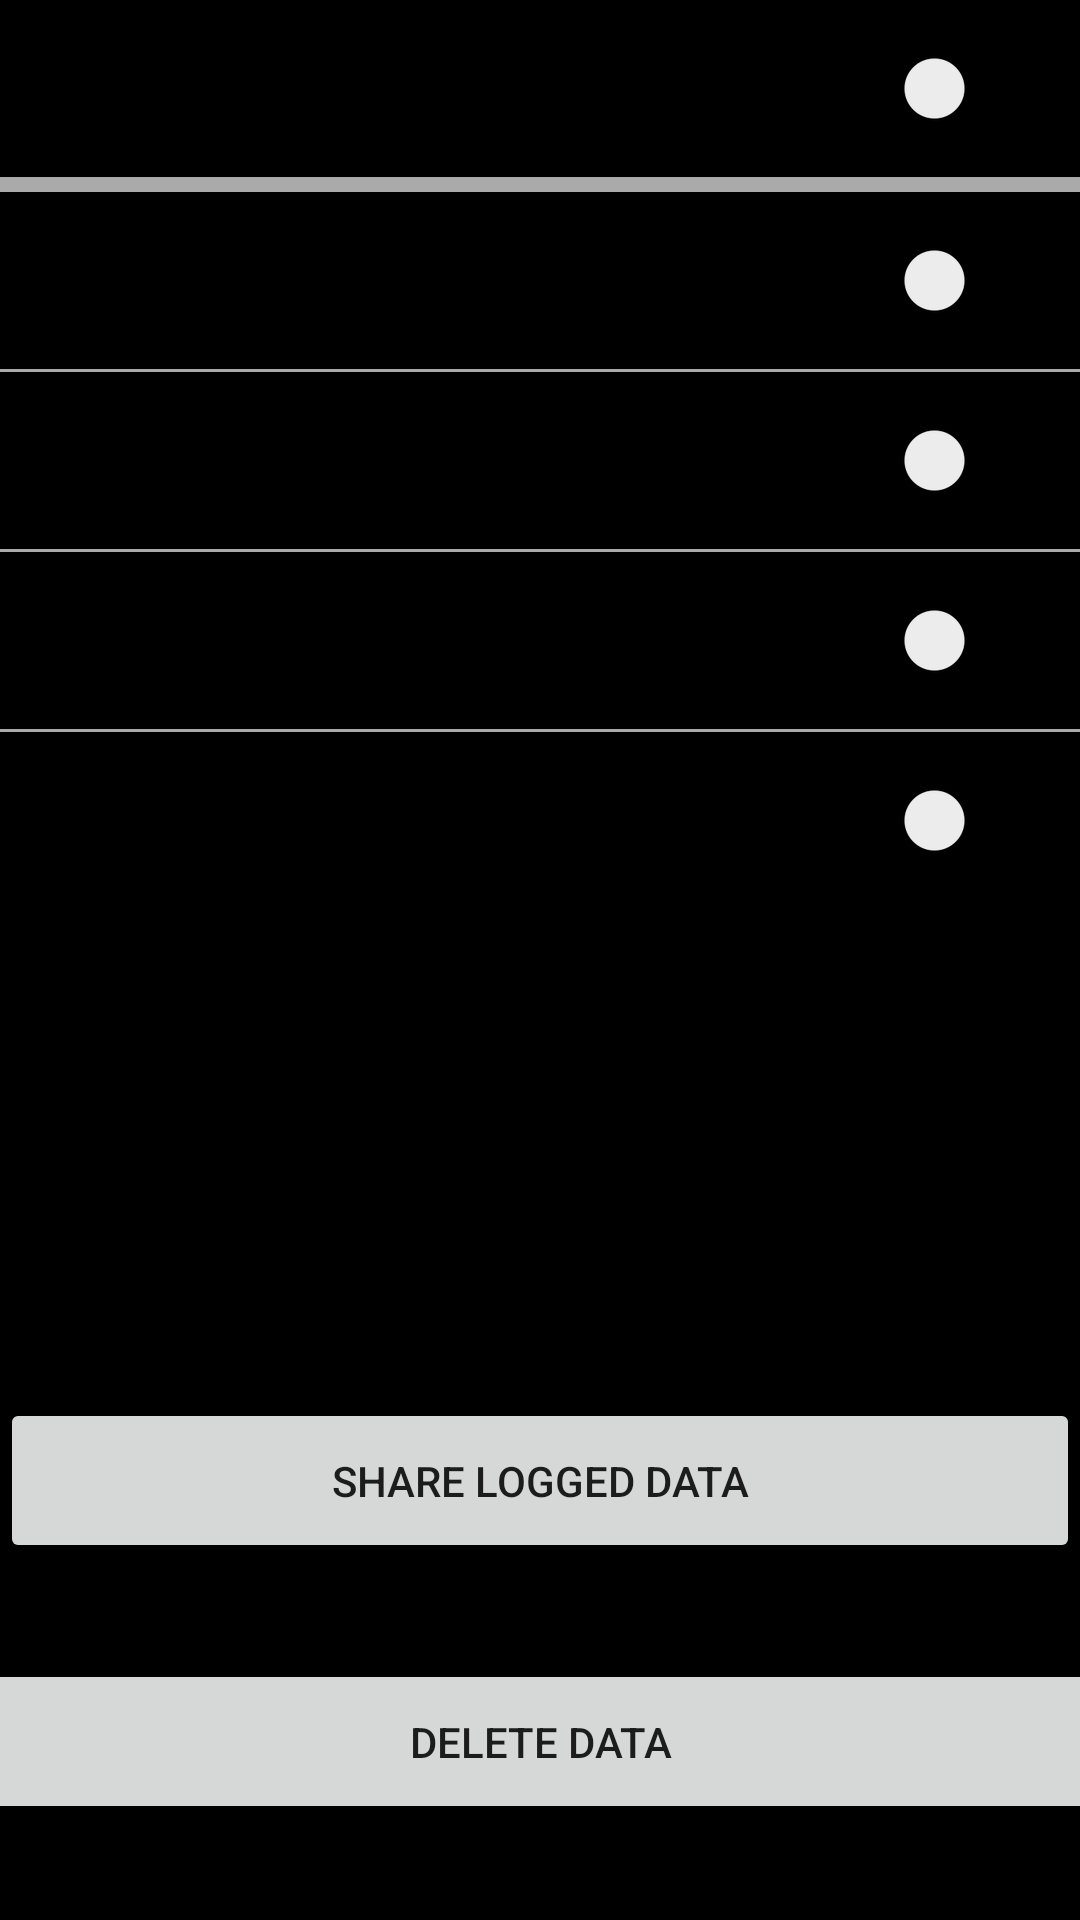

Reconstruct the res/layout file that produces this screen, plus the resources it refers to.
<!-- AndroidManifest.xml: application theme Theme.VSMWatchAndroidApplication -->
<!-- res/layout/fragment_logging.xml -->
<?xml version="1.0" encoding="utf-8"?>
<androidx.constraintlayout.widget.ConstraintLayout xmlns:android="http://schemas.android.com/apk/res/android"
    xmlns:app="http://schemas.android.com/apk/res-auto"
    xmlns:tools="http://schemas.android.com/tools"
    android:layout_width="match_parent"
    android:layout_height="match_parent"
    android:background="@android:color/background_dark"
    tools:context=".ui.logging.LoggingFragment">

    <TextView
        android:id="@+id/text_StartLogging"
        android:layout_width="wrap_content"
        android:layout_height="wrap_content"
        android:layout_marginStart="8dp"
        android:layout_marginTop="16dp"
        android:text="@string/logging_startLogging"
        android:textSize="20sp"
        app:layout_constraintEnd_toStartOf="@+id/switch_startLogging"
        app:layout_constraintHorizontal_bias="0.0"
        app:layout_constraintStart_toStartOf="parent"
        app:layout_constraintTop_toTopOf="parent" />

    <Switch
        android:id="@+id/switch_startLogging"
        android:layout_width="wrap_content"
        android:layout_height="wrap_content"
        android:layout_marginTop="16dp"
        android:layout_marginEnd="8dp"
        app:layout_constraintEnd_toEndOf="parent"
        app:layout_constraintTop_toTopOf="parent"
        tools:ignore="UseSwitchCompatOrMaterialXml" />

    <View
        android:id="@+id/divider_bottom"
        android:layout_width="0dp"
        android:layout_height="5dp"
        android:layout_marginTop="16dp"
        android:background="@android:color/darker_gray"
        app:layout_constraintEnd_toEndOf="parent"
        app:layout_constraintStart_toStartOf="parent"
        app:layout_constraintTop_toBottomOf="@+id/text_StartLogging" />

    <TextView
        android:id="@+id/logging_PPG"
        android:layout_width="wrap_content"
        android:layout_height="wrap_content"
        android:layout_marginStart="8dp"
        android:layout_marginTop="16dp"
        android:text="@string/logging_PPG"
        android:textSize="20sp"
        app:layout_constraintEnd_toStartOf="@+id/switch_PPG"
        app:layout_constraintHorizontal_bias="0.0"
        app:layout_constraintStart_toStartOf="parent"
        app:layout_constraintTop_toBottomOf="@+id/divider_bottom" />

    <Switch
        android:id="@+id/switch_PPG"
        android:layout_width="wrap_content"
        android:layout_height="wrap_content"
        android:layout_marginTop="16dp"
        android:layout_marginEnd="8dp"
        app:layout_constraintEnd_toEndOf="parent"
        app:layout_constraintTop_toBottomOf="@+id/divider_bottom"
        tools:ignore="UseSwitchCompatOrMaterialXml" />

    <View
        android:id="@+id/subdivider1"
        android:layout_width="375dp"
        android:layout_height="1dp"
        android:layout_marginTop="16dp"

        android:background="@android:color/darker_gray"
        app:layout_constraintEnd_toEndOf="parent"
        app:layout_constraintHorizontal_bias="0.555"
        app:layout_constraintStart_toStartOf="parent"
        app:layout_constraintTop_toBottomOf="@+id/logging_PPG" />

    <TextView
        android:id="@+id/logging_ECG"
        android:layout_width="wrap_content"
        android:layout_height="wrap_content"
        android:layout_marginStart="8dp"
        android:layout_marginTop="16dp"
        android:text="@string/logging_ECG"
        android:textSize="20sp"
        app:layout_constraintEnd_toStartOf="@+id/switch_ECG"
        app:layout_constraintHorizontal_bias="0.0"
        app:layout_constraintStart_toStartOf="parent"
        app:layout_constraintTop_toBottomOf="@+id/subdivider1" />

    <Switch
        android:id="@+id/switch_ECG"
        android:layout_width="wrap_content"
        android:layout_height="wrap_content"
        android:layout_marginTop="16dp"
        android:layout_marginEnd="8dp"
        app:layout_constraintEnd_toEndOf="parent"
        app:layout_constraintTop_toBottomOf="@+id/subdivider1"
        tools:ignore="UseSwitchCompatOrMaterialXml" />

    <View
        android:id="@+id/subdivider2"
        android:layout_width="375dp"
        android:layout_height="1dp"
        android:layout_marginTop="16dp"
        android:background="@android:color/darker_gray"
        app:layout_constraintEnd_toEndOf="parent"
        app:layout_constraintStart_toStartOf="parent"
        app:layout_constraintTop_toBottomOf="@+id/logging_ECG" />

    <TextView
        android:id="@+id/logging_EDA"
        android:layout_width="wrap_content"
        android:layout_height="wrap_content"
        android:layout_marginStart="8dp"
        android:layout_marginTop="16dp"
        android:text="@string/logging_EDA"
        android:textSize="20sp"
        app:layout_constraintEnd_toStartOf="@+id/switch_EDA"
        app:layout_constraintHorizontal_bias="0.0"
        app:layout_constraintStart_toStartOf="parent"
        app:layout_constraintTop_toBottomOf="@+id/subdivider2" />

    <Switch
        android:id="@+id/switch_EDA"
        android:layout_width="wrap_content"
        android:layout_height="wrap_content"
        android:layout_marginTop="16dp"
        android:layout_marginEnd="8dp"
        app:layout_constraintEnd_toEndOf="parent"
        app:layout_constraintTop_toBottomOf="@+id/subdivider2"
        tools:ignore="UseSwitchCompatOrMaterialXml" />

    <View
        android:id="@+id/subdivider3"
        android:layout_width="375dp"
        android:layout_height="1dp"
        android:layout_marginTop="16dp"
        android:background="@android:color/darker_gray"
        app:layout_constraintEnd_toEndOf="parent"
        app:layout_constraintStart_toStartOf="parent"
        app:layout_constraintTop_toBottomOf="@+id/logging_EDA" />

    <TextView
        android:id="@+id/logging_Temperature"
        android:layout_width="wrap_content"
        android:layout_height="wrap_content"
        android:layout_marginStart="8dp"
        android:layout_marginTop="16dp"
        android:text="@string/logging_Temperature"
        android:textSize="20sp"
        app:layout_constraintEnd_toStartOf="@+id/switch_Temperature"
        app:layout_constraintHorizontal_bias="0.0"
        app:layout_constraintStart_toStartOf="parent"
        app:layout_constraintTop_toBottomOf="@+id/subdivider3" />

    <Switch
        android:id="@+id/switch_Temperature"
        android:layout_width="wrap_content"
        android:layout_height="wrap_content"
        android:layout_marginTop="16dp"
        android:layout_marginEnd="8dp"
        app:layout_constraintEnd_toEndOf="parent"
        app:layout_constraintTop_toBottomOf="@+id/subdivider3"
        tools:ignore="UseSwitchCompatOrMaterialXml" />

    <Button
        android:id="@+id/DriveButton"
        android:layout_width="0dp"
        android:layout_height="55dp"
        android:layout_marginBottom="32dp"
        android:text="@string/logging_Share"
        app:layout_constraintBottom_toTopOf="@+id/logging_deleteBttn"
        app:layout_constraintEnd_toEndOf="parent"
        app:layout_constraintHorizontal_bias="0.0"
        app:layout_constraintStart_toStartOf="parent" />

    <Button
        android:id="@+id/logging_deleteBttn"
        android:layout_width="411dp"
        android:layout_height="55dp"
        android:layout_marginBottom="32dp"
        android:text="@string/logging_delete"
        app:layout_constraintBottom_toBottomOf="parent"
        app:layout_constraintEnd_toEndOf="parent"
        app:layout_constraintStart_toStartOf="parent" />

</androidx.constraintlayout.widget.ConstraintLayout>
<!-- resources referenced by this layout -->
<resources>
  <string name="logging_ECG">ECG</string>
  <string name="logging_EDA">EDA</string>
  <string name="logging_PPG">PPG</string>
  <string name="logging_Share">Share Logged Data</string>
  <string name="logging_Temperature">Temperature</string>
  <string name="logging_delete">Delete Data</string>
  <string name="logging_startLogging">Start Logging</string>
  <style name="Theme.VSMWatchAndroidApplication" parent="Theme.MaterialComponents.DayNight.NoActionBar">
          
          <item name="colorPrimary">@color/purple_500</item>
          <item name="colorPrimaryVariant">@color/purple_700</item>
          <item name="colorOnPrimary">@color/white</item>
          
          <item name="colorSecondary">@color/teal_200</item>
          <item name="colorSecondaryVariant">@color/teal_700</item>
          <item name="colorOnSecondary">@color/black</item>
          
          <item name="android:statusBarColor" tools:targetApi="l">?attr/colorPrimaryVariant</item>
          
      </style>
  <color name="purple_500">#8cbed6</color>
  <color name="purple_700">#63adc7</color>
  <color name="white">#FFFFFFFF</color>
  <color name="teal_200">#FF03DAC5</color>
  <color name="teal_700">#FF018786</color>
  <color name="black">#FF000000</color>
</resources>
